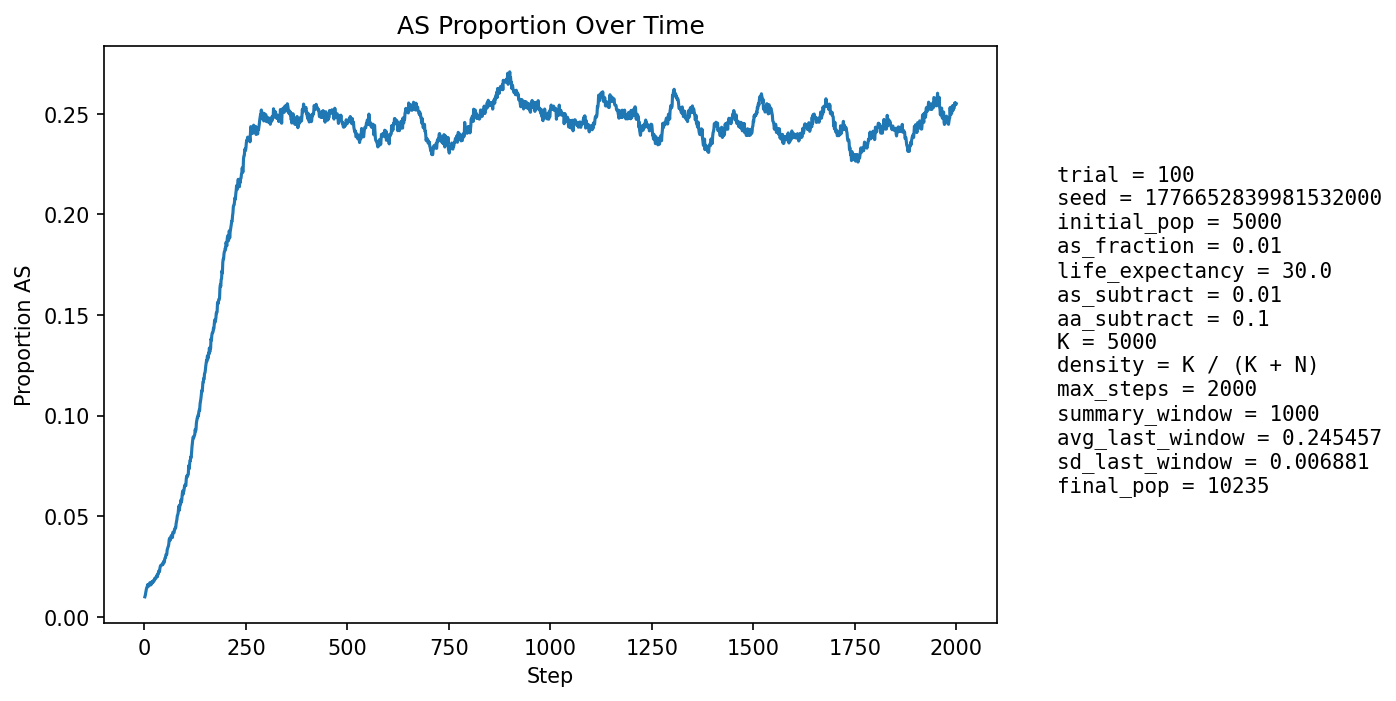

The table this chart was drawn from, first rows:
step, population_size, births, newborn_AA, newborn_AS, newborn_SS, prop_newborn_AA, prop_newborn_AS, prop_newborn_SS, prop_repro_AA, prop_repro_AS, prop_AS_population
1, 5496, 1332, 1322, 10, 0, 0.9925, 0.007508, 0.0, 0.9914, 0.008634, 0.009825
2, 5681, 1270, 1259, 11, 0, 0.9913, 0.008661, 0.0, 0.9906, 0.009374, 0.01056
3, 5859, 1250, 1236, 14, 0, 0.9888, 0.0112, 0.0, 0.9899, 0.01011, 0.01178
4, 5997, 1207, 1190, 17, 0, 0.9859, 0.01408, 0.0, 0.987, 0.01297, 0.01317
5, 6226, 1291, 1272, 19, 0, 0.9853, 0.01472, 0.0, 0.987, 0.01303, 0.01397
6, 6458, 1345, 1326, 19, 0, 0.9859, 0.01413, 0.0, 0.9868, 0.01325, 0.01456
7, 6690, 1385, 1365, 20, 0, 0.9856, 0.01444, 0.0, 0.9861, 0.01387, 0.01495
8, 6909, 1408, 1382, 26, 0, 0.9815, 0.01847, 0.0, 0.9854, 0.01458, 0.01592
9, 7138, 1444, 1428, 16, 0, 0.9889, 0.01108, 0.0, 0.9852, 0.01483, 0.01485
10, 7373, 1483, 1456, 27, 0, 0.9818, 0.01821, 0.0, 0.9853, 0.01473, 0.01587
11, 7608, 1521, 1497, 24, 0, 0.9842, 0.01578, 0.0, 0.9851, 0.01488, 0.01577
12, 7848, 1565, 1542, 22, 1, 0.9853, 0.01406, 0.000639, 0.9845, 0.01545, 0.01555
13, 8042, 1559, 1526, 32, 1, 0.9788, 0.02053, 0.0006414, 0.985, 0.01498, 0.01679
14, 8224, 1570, 1548, 22, 0, 0.986, 0.01401, 0.0, 0.9839, 0.01612, 0.01617
15, 8392, 1588, 1561, 27, 0, 0.983, 0.017, 0.0, 0.9836, 0.01642, 0.01668
16, 8557, 1616, 1598, 18, 0, 0.9889, 0.01114, 0.0, 0.9836, 0.0164, 0.01578
17, 8705, 1632, 1605, 27, 0, 0.9835, 0.01654, 0.0, 0.9824, 0.01763, 0.01643
18, 8839, 1644, 1611, 33, 0, 0.9799, 0.02007, 0.0, 0.9822, 0.01776, 0.01731
19, 8963, 1654, 1633, 21, 0, 0.9873, 0.0127, 0.0, 0.9819, 0.01813, 0.01685
20, 9078, 1665, 1635, 30, 0, 0.982, 0.01802, 0.0, 0.9828, 0.0172, 0.01751
21, 9180, 1675, 1653, 22, 0, 0.9869, 0.01313, 0.0, 0.9822, 0.01781, 0.01699
22, 9276, 1683, 1656, 27, 0, 0.984, 0.01604, 0.0, 0.9816, 0.01844, 0.01757
23, 9359, 1689, 1658, 31, 0, 0.9816, 0.01835, 0.0, 0.982, 0.01804, 0.01806
24, 9430, 1693, 1668, 25, 0, 0.9852, 0.01477, 0.0, 0.9813, 0.01872, 0.01782
25, 9494, 1699, 1661, 38, 0, 0.9776, 0.02237, 0.0, 0.9825, 0.01754, 0.01896
26, 9554, 1704, 1677, 27, 0, 0.9842, 0.01585, 0.0, 0.9822, 0.01781, 0.01863
27, 9601, 1709, 1679, 30, 0, 0.9824, 0.01755, 0.0, 0.9815, 0.01849, 0.01875
28, 9648, 1713, 1679, 34, 0, 0.9802, 0.01985, 0.0, 0.9812, 0.01879, 0.01949
29, 9690, 1716, 1686, 30, 0, 0.9825, 0.01748, 0.0, 0.9799, 0.02009, 0.0195
30, 9726, 1718, 1681, 37, 0, 0.9785, 0.02154, 0.0, 0.9806, 0.01942, 0.02025
31, 9758, 1721, 1685, 35, 1, 0.9791, 0.02034, 0.0005811, 0.9799, 0.02012, 0.0206
32, 9783, 1723, 1697, 25, 1, 0.9849, 0.01451, 0.0005804, 0.9797, 0.02025, 0.01983
33, 9809, 1725, 1686, 39, 0, 0.9774, 0.02261, 0.0, 0.9792, 0.02078, 0.02121
34, 9832, 1727, 1694, 33, 0, 0.9809, 0.01911, 0.0, 0.9781, 0.0219, 0.02126
35, 9848, 1727, 1682, 45, 0, 0.9739, 0.02606, 0.0, 0.9779, 0.02205, 0.02264
36, 9865, 1729, 1695, 34, 0, 0.9803, 0.01966, 0.0, 0.9782, 0.02182, 0.0225
37, 9877, 1730, 1698, 32, 0, 0.9815, 0.0185, 0.0, 0.9774, 0.02255, 0.02227
38, 9893, 1732, 1686, 46, 0, 0.9734, 0.02656, 0.0, 0.9771, 0.0229, 0.02386
39, 9906, 1732, 1683, 49, 0, 0.9717, 0.02829, 0.0, 0.976, 0.02404, 0.02493
40, 9913, 1732, 1686, 46, 0, 0.9734, 0.02656, 0.0, 0.9762, 0.02382, 0.02542
41, 9923, 1732, 1691, 41, 0, 0.9763, 0.02367, 0.0, 0.9766, 0.02342, 0.0256
42, 9928, 1734, 1695, 38, 1, 0.9775, 0.02191, 0.0005767, 0.9753, 0.02474, 0.02558
43, 9936, 1735, 1695, 40, 0, 0.9769, 0.02305, 0.0, 0.9737, 0.02626, 0.02576
44, 9942, 1736, 1699, 37, 0, 0.9787, 0.02131, 0.0, 0.9722, 0.02777, 0.02575
45, 9945, 1736, 1690, 46, 0, 0.9735, 0.0265, 0.0, 0.9719, 0.02815, 0.02645
46, 9951, 1735, 1699, 36, 0, 0.9793, 0.02075, 0.0, 0.972, 0.02795, 0.02603
47, 9954, 1736, 1683, 53, 0, 0.9695, 0.03053, 0.0, 0.9723, 0.02774, 0.02743
48, 9958, 1736, 1690, 46, 0, 0.9735, 0.0265, 0.0, 0.9727, 0.02735, 0.02742
49, 9958, 1736, 1694, 40, 2, 0.9758, 0.02304, 0.001152, 0.9723, 0.02773, 0.02701
50, 9961, 1736, 1678, 57, 1, 0.9666, 0.03283, 0.000576, 0.9732, 0.02677, 0.02861
51, 9963, 1736, 1682, 54, 0, 0.9689, 0.03111, 0.0, 0.9723, 0.02772, 0.02931
52, 9967, 1736, 1690, 45, 1, 0.9735, 0.02592, 0.000576, 0.9721, 0.02791, 0.0294
53, 9969, 1737, 1677, 60, 0, 0.9655, 0.03454, 0.0, 0.9719, 0.02808, 0.0309
54, 9973, 1738, 1688, 50, 0, 0.9712, 0.02877, 0.0, 0.97, 0.02999, 0.03088
55, 9976, 1738, 1689, 49, 0, 0.9718, 0.02819, 0.0, 0.9685, 0.03151, 0.03097
56, 9978, 1737, 1670, 67, 0, 0.9614, 0.03857, 0.0, 0.9685, 0.03153, 0.03317
57, 9984, 1738, 1678, 60, 0, 0.9655, 0.03452, 0.0, 0.9666, 0.03342, 0.03395
58, 9990, 1739, 1682, 57, 0, 0.9672, 0.03278, 0.0, 0.9656, 0.03436, 0.03453
59, 9992, 1738, 1683, 55, 0, 0.9684, 0.03165, 0.0, 0.966, 0.03397, 0.03503
60, 9990, 1739, 1674, 63, 2, 0.9626, 0.03623, 0.00115, 0.9639, 0.03606, 0.03614
... 1,940 more rows
